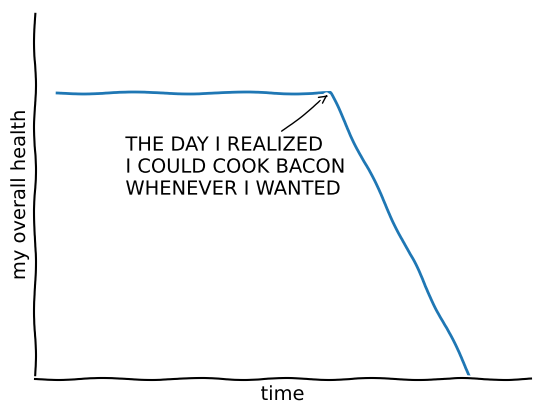

Recreate this plot in Python.
import matplotlib.pyplot as plt
import numpy as np

plt.xkcd()

fig = plt.figure()
ax = fig.add_subplot(1, 1, 1)
ax.spines['right'].set_color('none')
ax.spines['top'].set_color('none')
plt.xticks([])
plt.yticks([])
ax.set_ylim([-30, 10])

data = np.ones(100)
data[60:] -= np.arange(40)

plt.annotate(
    'THE DAY I REALIZED\nI COULD COOK BACON\nWHENEVER I WANTED',
    xy=(60, 1), arrowprops=dict(arrowstyle='->'), xytext=(15, -10))

plt.plot(data)

plt.xlabel('time')
plt.ylabel('my overall health')

plt.show()
